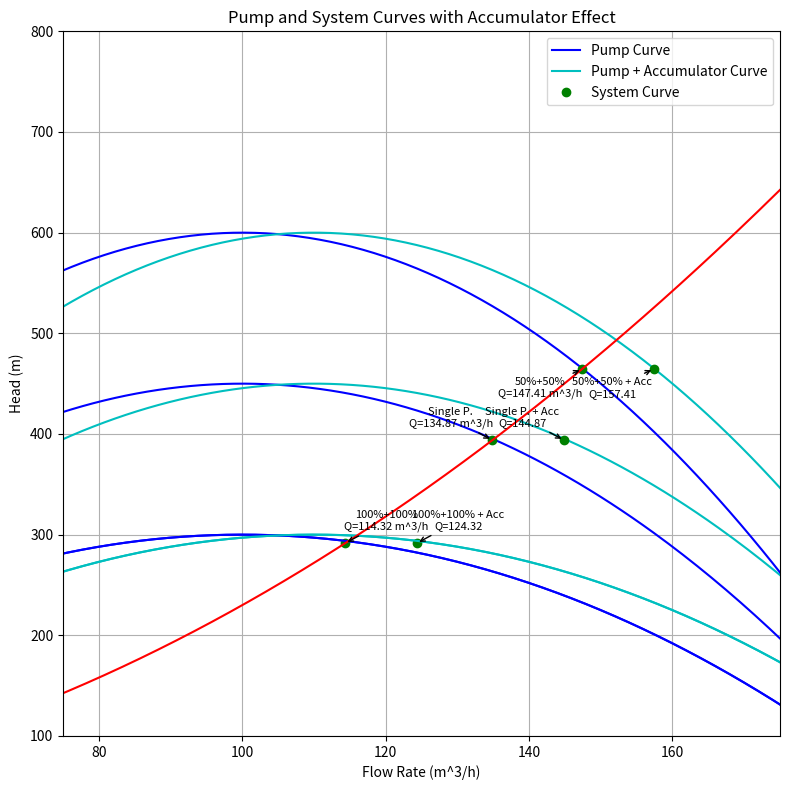
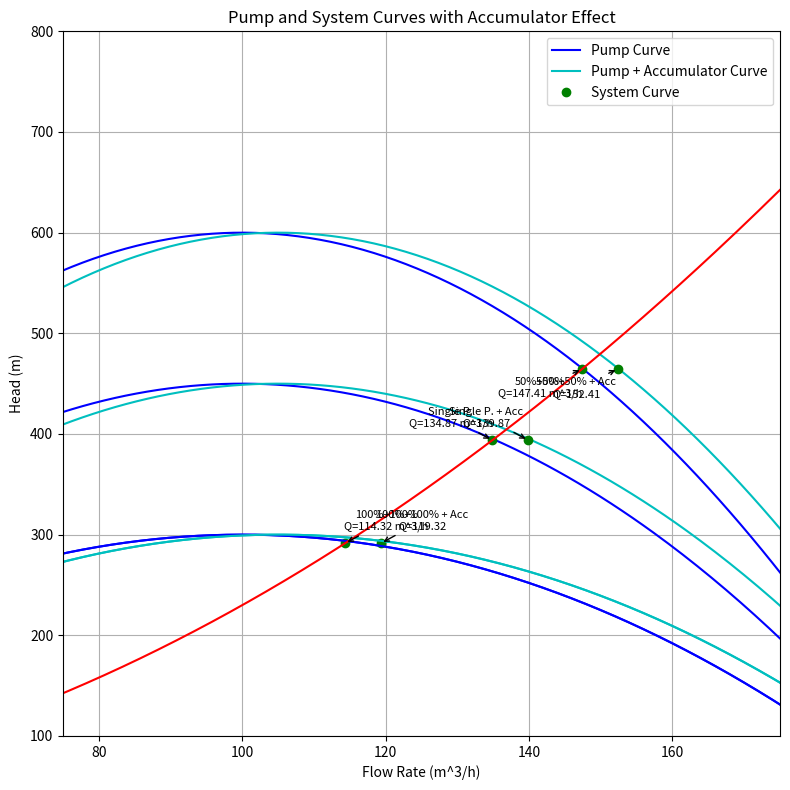
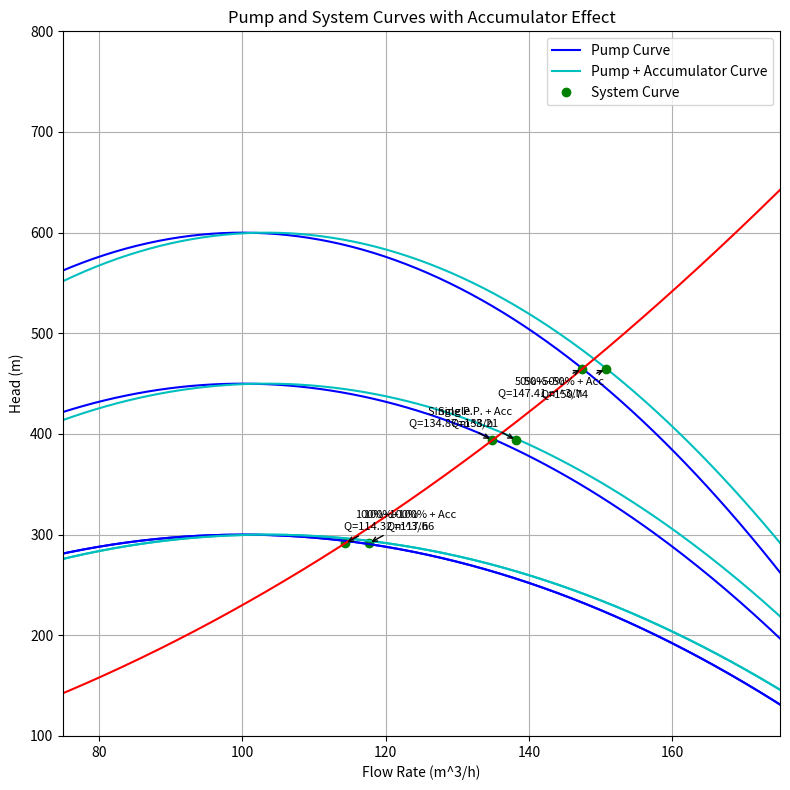
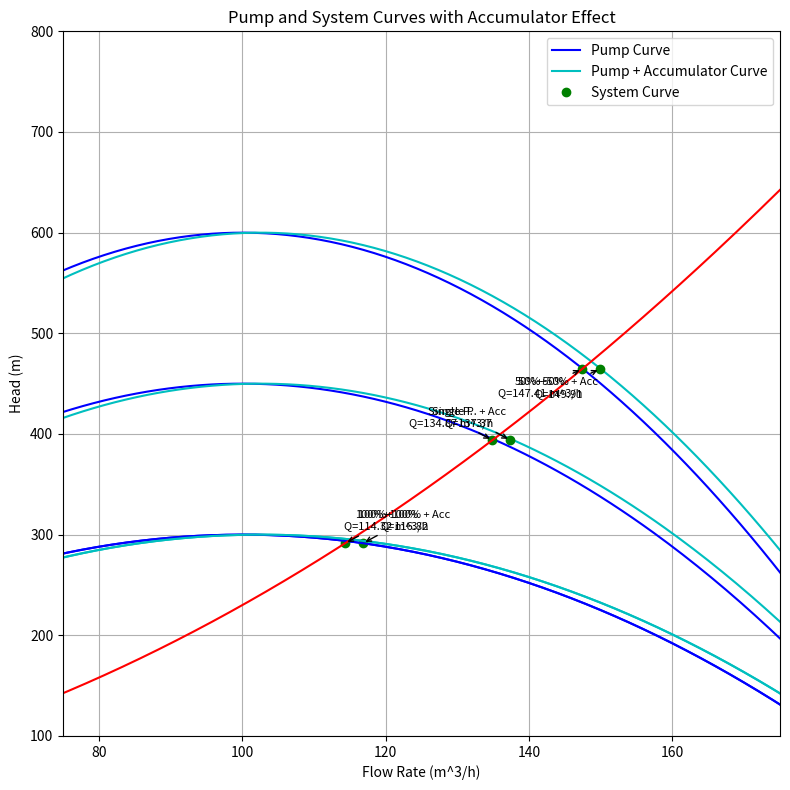
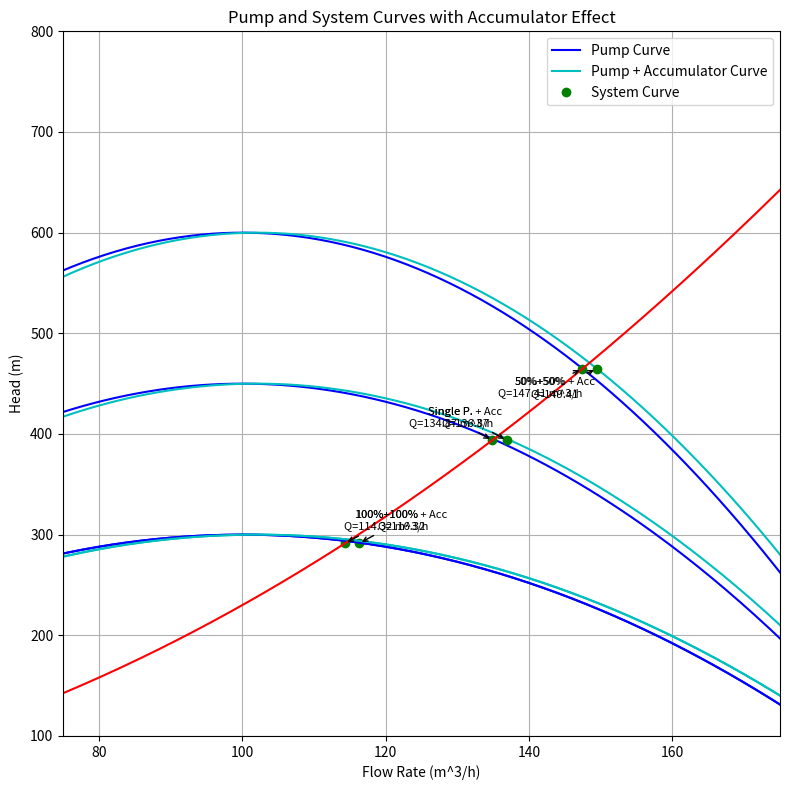
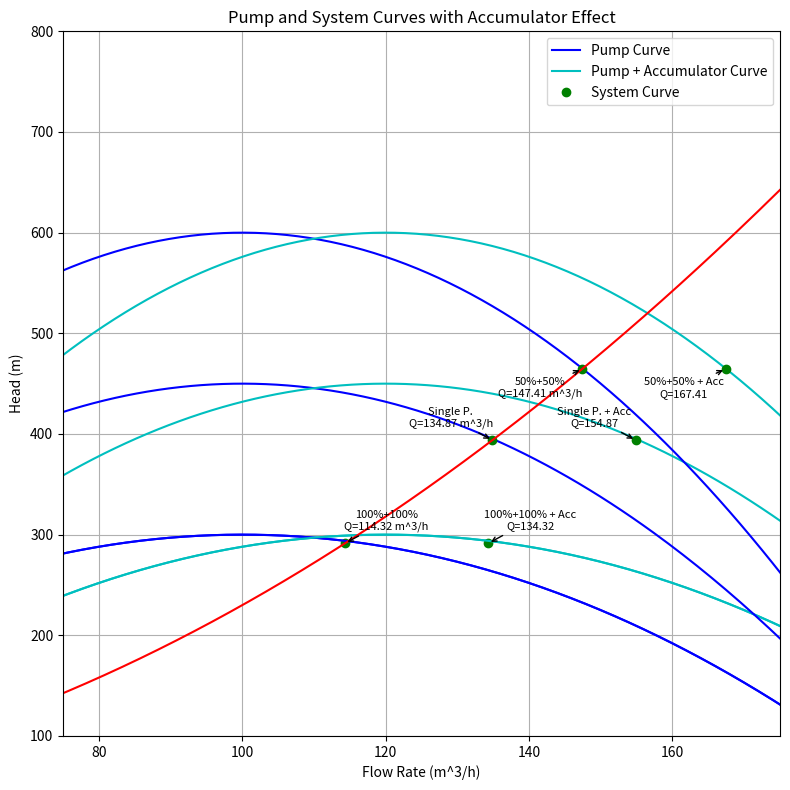
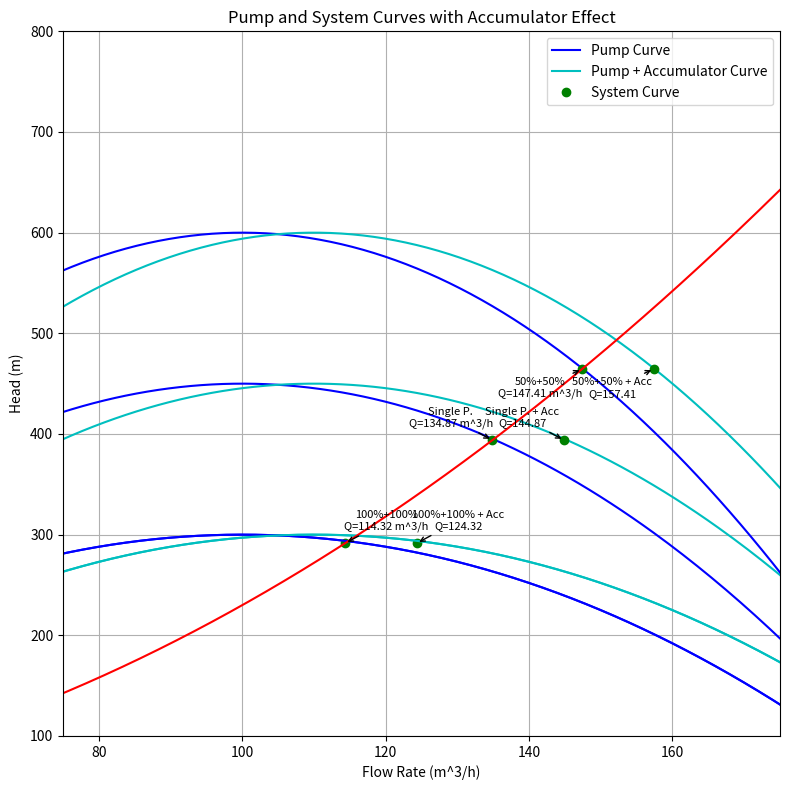
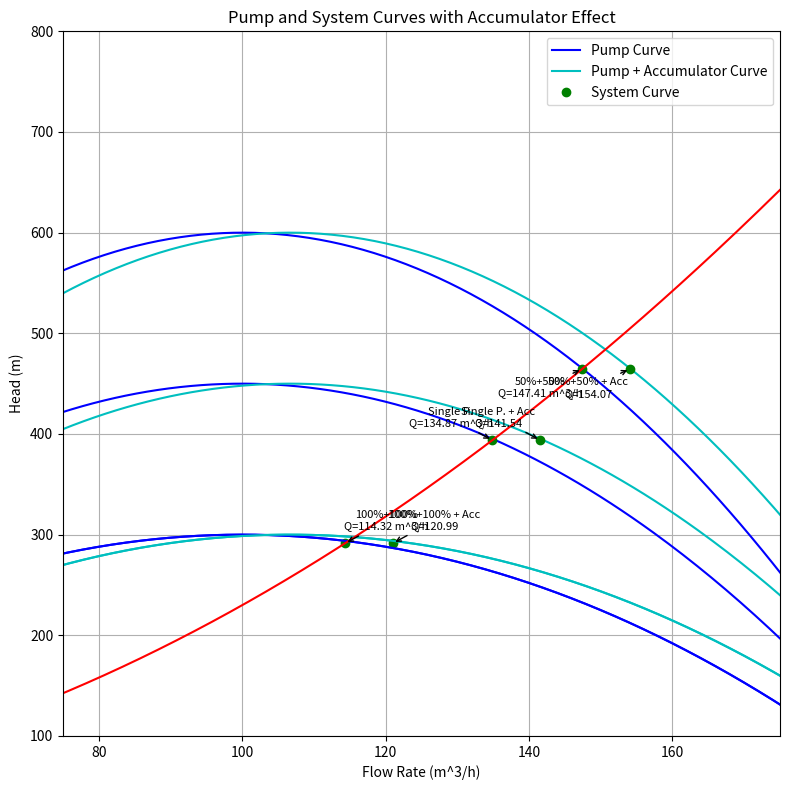
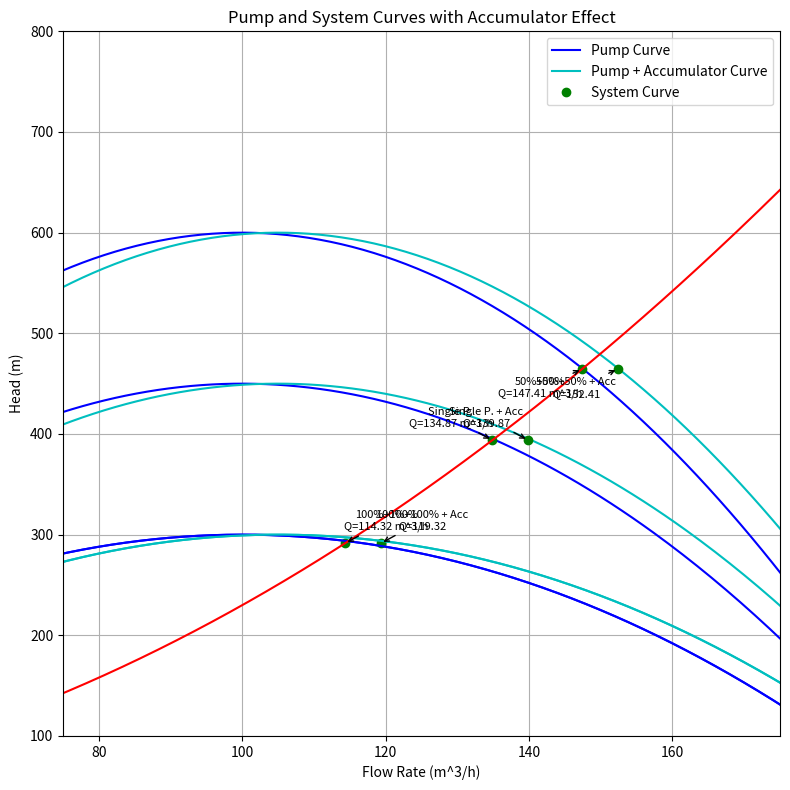
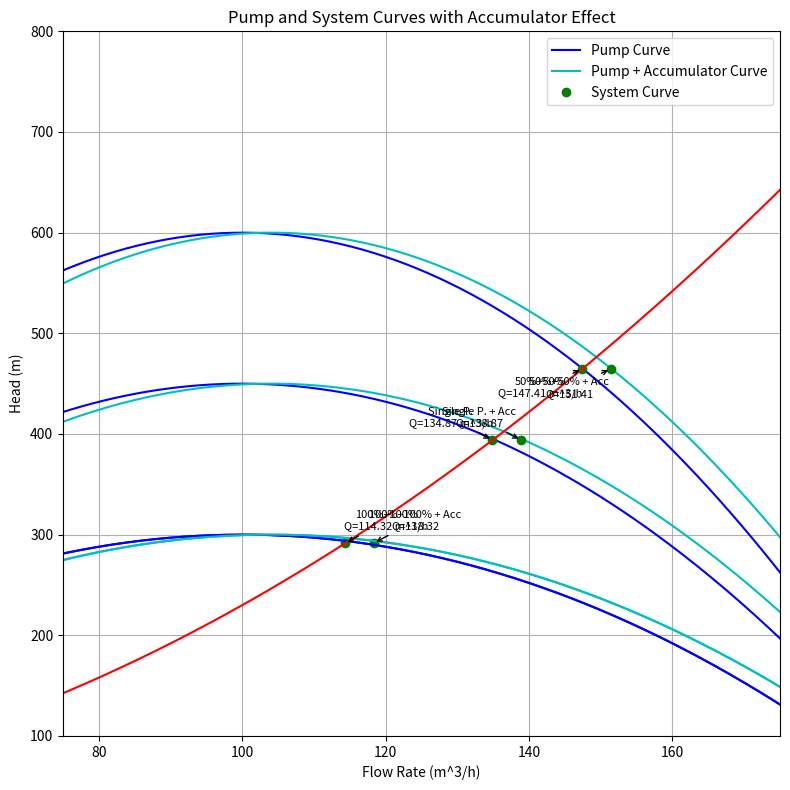
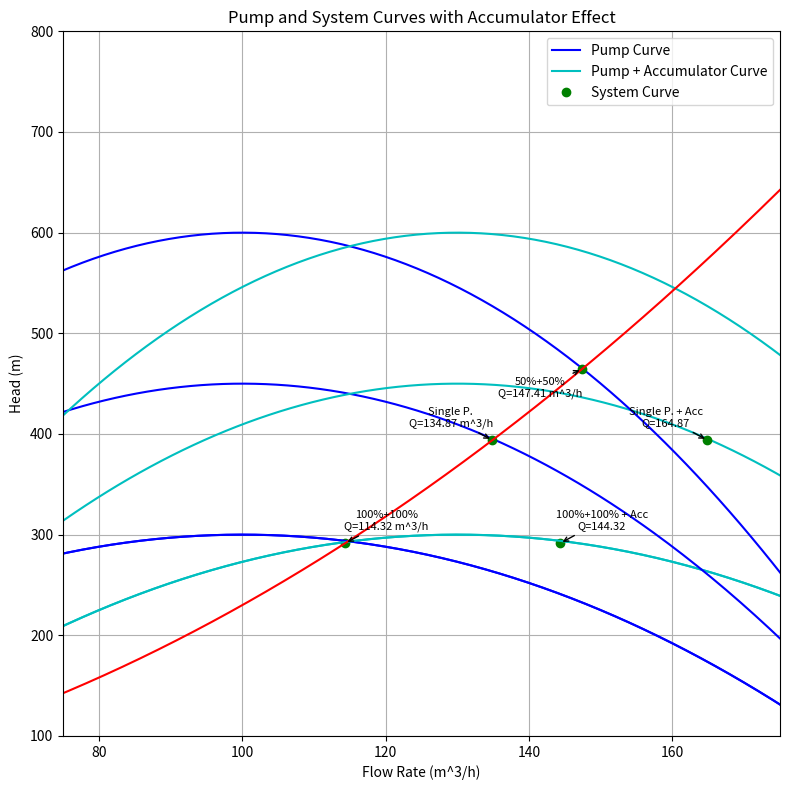
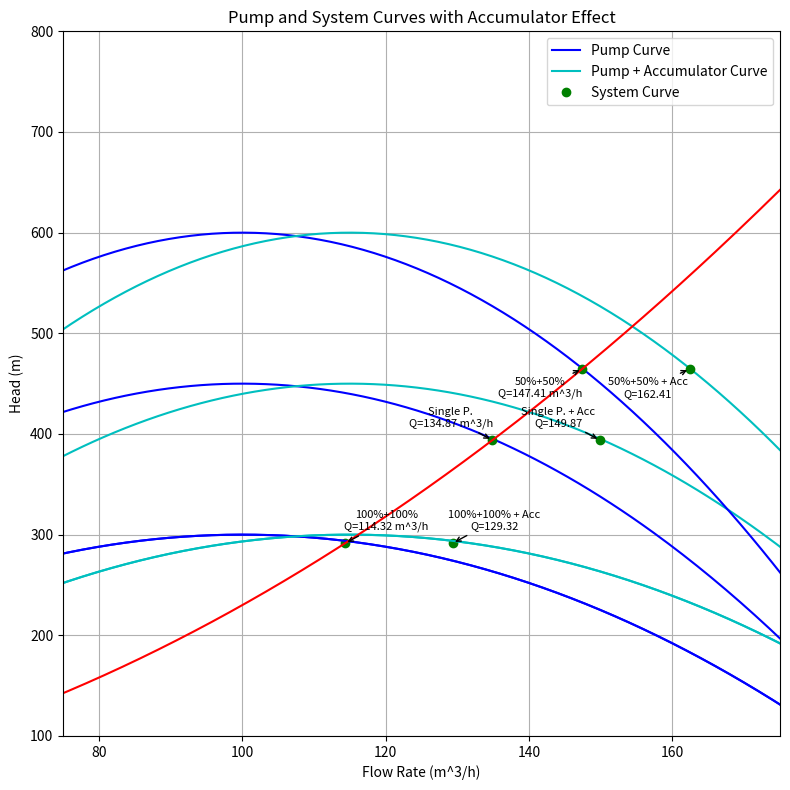
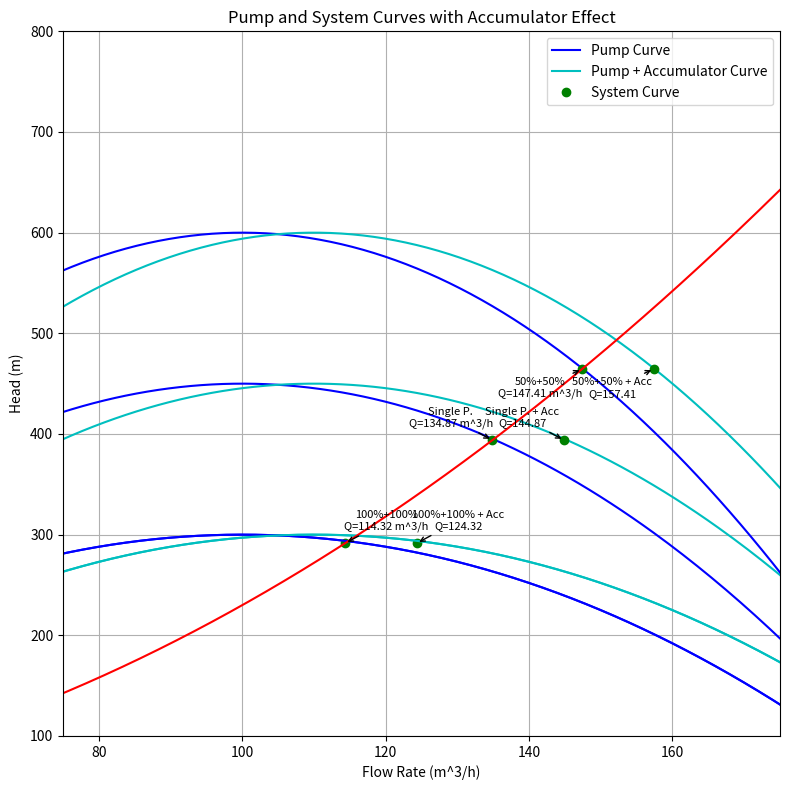
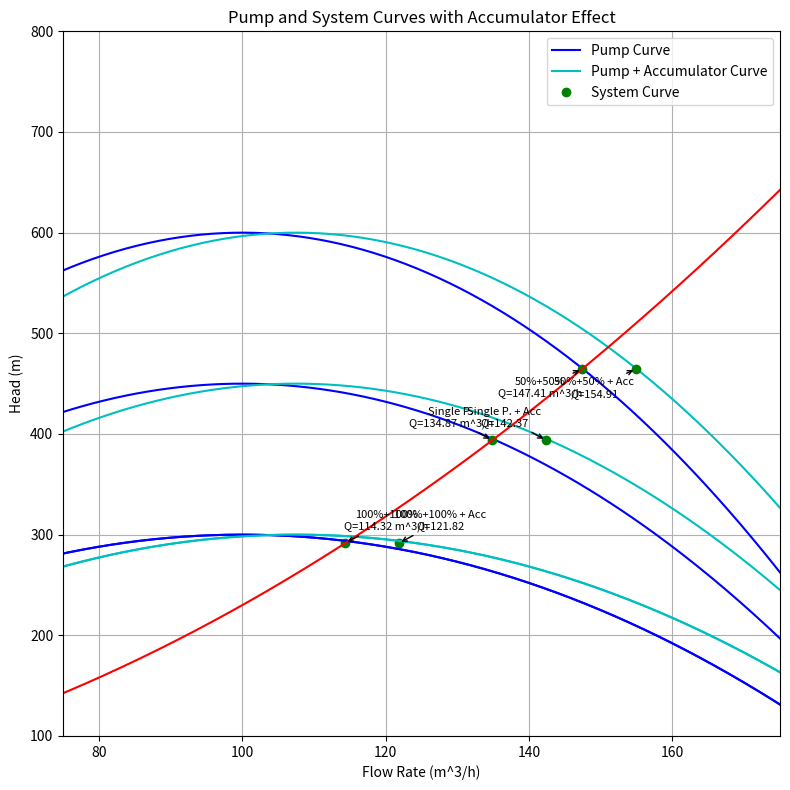
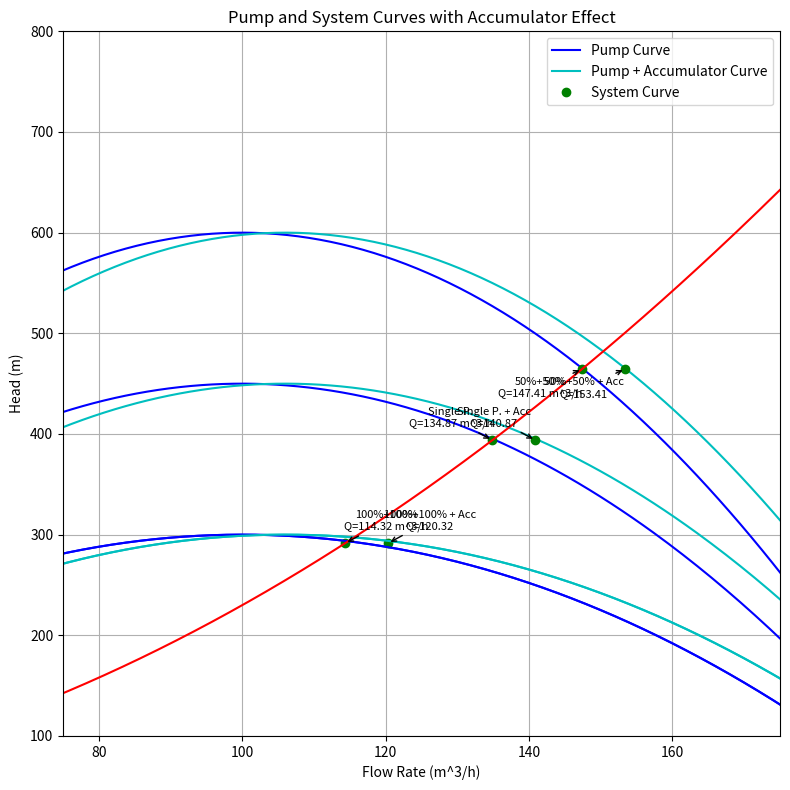
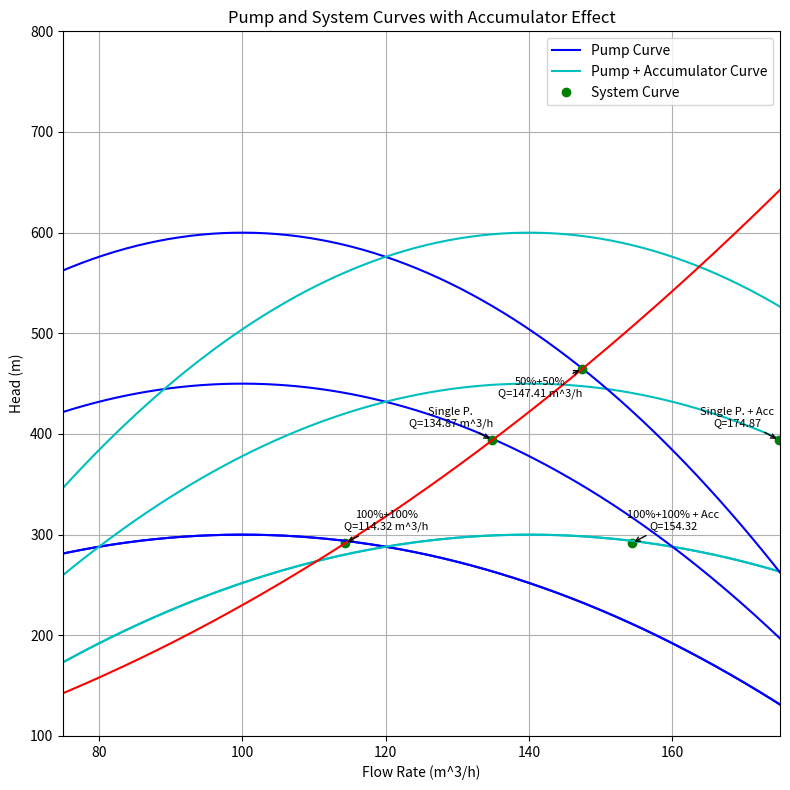

The matplotlib source for these figures, in order:
"""
Script Name: PumpSinglePlot
Description: Capstone Project Computation - Create single plot for pump & system curve
"""
import numpy as np
import matplotlib.pyplot as plt


def accumulator_shift(volume, discharge_time):
    return volume / discharge_time

def pump_curve(Q, Q_max, H_max):
    """ Im using 2nd degree poly formula but change it to whatever """
    return H_max * (1 - ((Q - Q_max) / Q_max) ** 2)

def system_curve(Q, h0, k):
    return h0 + k * Q ** 2


def plot_pump_system_curves(Q_max=100, H_max=300, h=30, k=0.02, Q_shift=15, Q_accumulator_shift=20):
    # Constants -> Replaced by parameters upon calling this function
    # Below is for testing purpose ONLY
    # Q_max = 100
    # H_max = 300
    # h = 30
    # k = 0.02
    # Q_shift = 15
    # Q_accumulator_shift = 20
    # Flow rate range (extended for a longer system curve)
    Q = np.linspace(0, 200, 400)
    # Flow offset
    Q -= Q_shift
    # Pump curves, number represent eff % ratio
    H_single = pump_curve(Q, Q_max, H_max)
    H_5050 = pump_curve(Q, Q_max, H_max * 0.5) + pump_curve(Q, Q_max, H_max * 0.5)
    H_10050 = pump_curve(Q, Q_max, H_max) + pump_curve(Q, Q_max, H_max * 0.5)
    H_100100 = pump_curve(Q, Q_max, H_max) + pump_curve(Q, Q_max, H_max)
    H_system = system_curve(Q, h, k)
    plt.figure(figsize=(8, 8))

    pump_curves = [H_single, H_5050, H_10050, H_100100]
    accumulator_curves = [H_single, H_5050, H_10050, H_100100]
    accumulator_Q_values = [Q + Q_accumulator_shift for _ in pump_curves]
    curve_names = ["Single Pump", "50%+50% Pumps", "100%+50% Pumps", "100%+100% Pumps"]
    accumulator_names = [name + " with accumulator" for name in curve_names] # Replaced by short_curve_names
    # Manual offsets - Adjust as needed
    offsets = [(30, 10), (30, -20), (-30, 10), (-30, -20)]
    # Display names here, don't name it too long
    short_curve_names = ["100%+100%", "100%+50%", "Single P.", "50%+50%"]
    short_acc_names = [name + " + Acc" for name in short_curve_names]
    annotated_intersections = []
    threshold = 0.5  # Edge cases
    for H_pump, Q_acc, H_acc, name, acc_name, offset in zip(pump_curves, accumulator_Q_values, accumulator_curves, short_curve_names, short_acc_names, offsets):
        plt.plot(Q, H_pump, 'b-', label=name)
        plt.plot(Q_acc, H_acc, 'c-', label=acc_name)
        # Intersection between Pump and System Curve
        diff_pump_system = H_pump - H_system
        idx_int_pump = np.where(diff_pump_system[:-1] * diff_pump_system[1:] <= 0)[0][-1]
        # Check if the intersection is too close to an already annotated intersection
        if not any(abs(Q[idx_int_pump] - annotated_Q) < threshold for annotated_Q in annotated_intersections):
            plt.plot(Q[idx_int_pump], H_system[idx_int_pump], 'go')
            plt.annotate(f'{name}\nQ={Q[idx_int_pump]:.2f} m^3/h',
                         (Q[idx_int_pump], H_system[idx_int_pump]),
                         textcoords="offset points",
                         xytext=offset,
                         ha='center',
                         fontsize=8,
                         # bbox=dict(boxstyle="round,pad=0.3", edgecolor="none", facecolor="aliceblue"),
                         arrowprops=dict(facecolor='black', arrowstyle='->'))
            annotated_intersections.append(Q[idx_int_pump])
        # Intersection between Pump+Accumulator and System Curve
        diff_acc_system = H_acc - H_system
        idx_int_acc = np.where(diff_acc_system[:-1] * diff_acc_system[1:] <= 0)[0][-1]
        if not any(abs(Q_acc[idx_int_acc] - annotated_Q) < threshold for annotated_Q in annotated_intersections):
            plt.plot(Q_acc[idx_int_acc], H_system[idx_int_acc], 'go')
            plt.annotate(f'{acc_name}\nQ={Q_acc[idx_int_acc]:.2f}',
                         (Q_acc[idx_int_acc], H_system[idx_int_acc]),
                         textcoords="offset points",
                         xytext=offset,
                         ha='center',
                         fontsize=8,
                         # bbox=dict(boxstyle="round,pad=0.3", edgecolor="none", facecolor="aliceblue"),
                         arrowprops=dict(facecolor='black', arrowstyle='->'))
            annotated_intersections.append(Q_acc[idx_int_acc])
    plt.legend(loc='upper left')
    plt.plot(Q, H_system, 'r', label='System Curve')
    plt.legend(['Pump Curve', 'Pump + Accumulator Curve', 'System Curve'])
    plt.xlabel('Flow Rate (m^3/h)')
    plt.ylabel('Head (m)')
    plt.xlim([75, 175])
    plt.ylim([100, 800])
    plt.title('Pump and System Curves with Accumulator Effect')
    plt.grid(True)
    plt.tight_layout()
    plt.show()


def generate_combinations_plot(volumes, discharge_times, Q_max=100, H_max=300, h=30, k=0.02, Q_shift=15):
    for volume in volumes:
        for discharge_time in discharge_times:
            shift = accumulator_shift(volume, discharge_time)
            plot_pump_system_curves(Q_max, H_max, h, k, Q_shift, shift)


def main():
    volumes = [10, 20, 30, 40, 50]  # Example volumes
    discharge_times = [1, 2, 3, 4, 5]  # Example discharge times
    generate_combinations_plot(volumes, discharge_times)


main()
